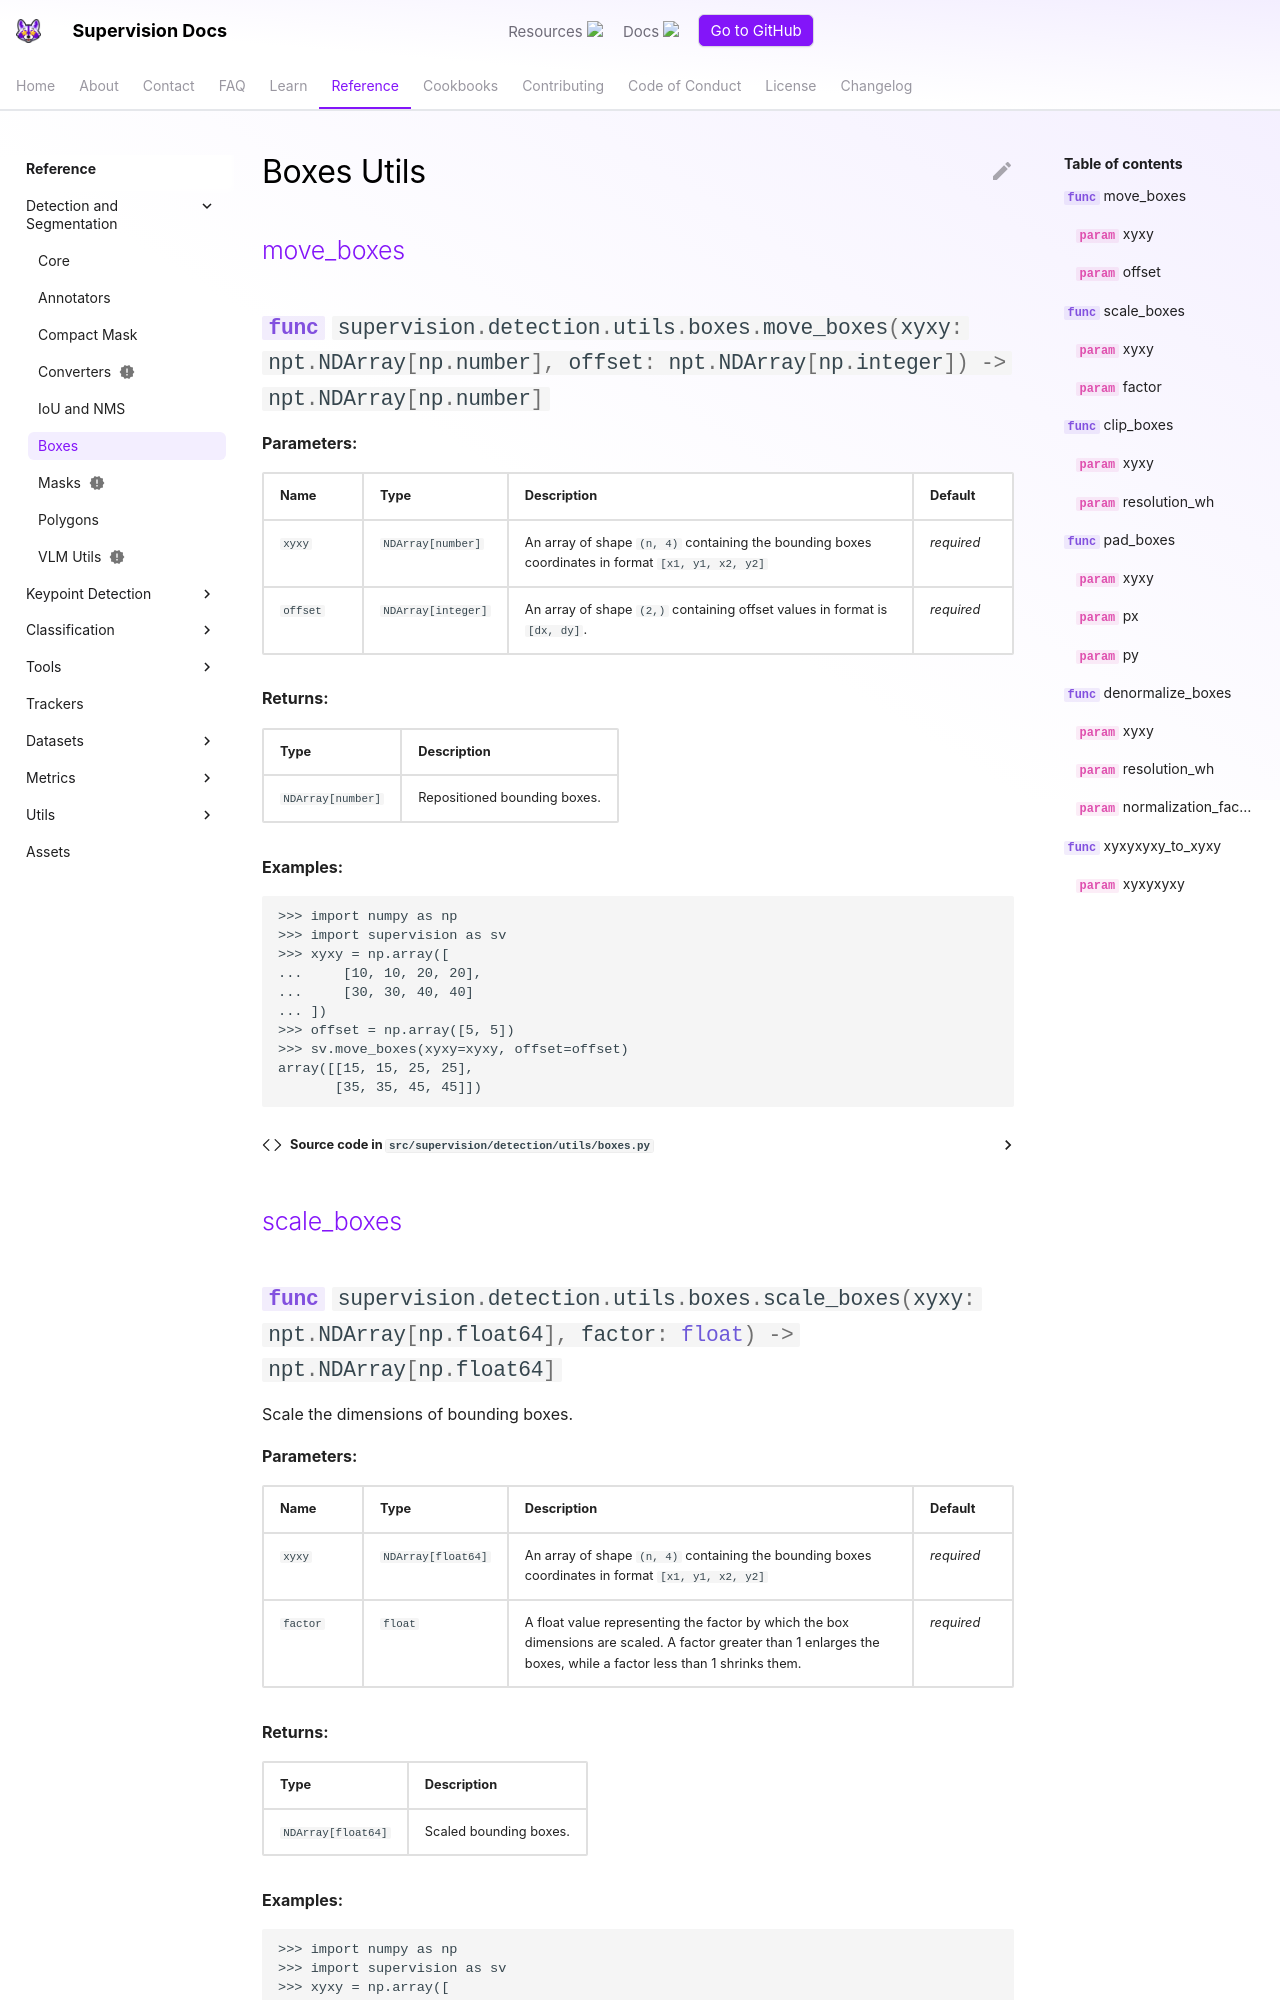

repository: CornellHalifax/dsh-u-20261026-roboflow__supervision · page: develop/detection/utils/boxes/index.html · generator: mkdocs

---
comments: true
---

# Boxes Utils

<div class="md-typeset">
  <h2><a href="#supervision.detection.utils.boxes.move_boxes">move_boxes</a></h2>
</div>

:::supervision.detection.utils.boxes.move_boxes
